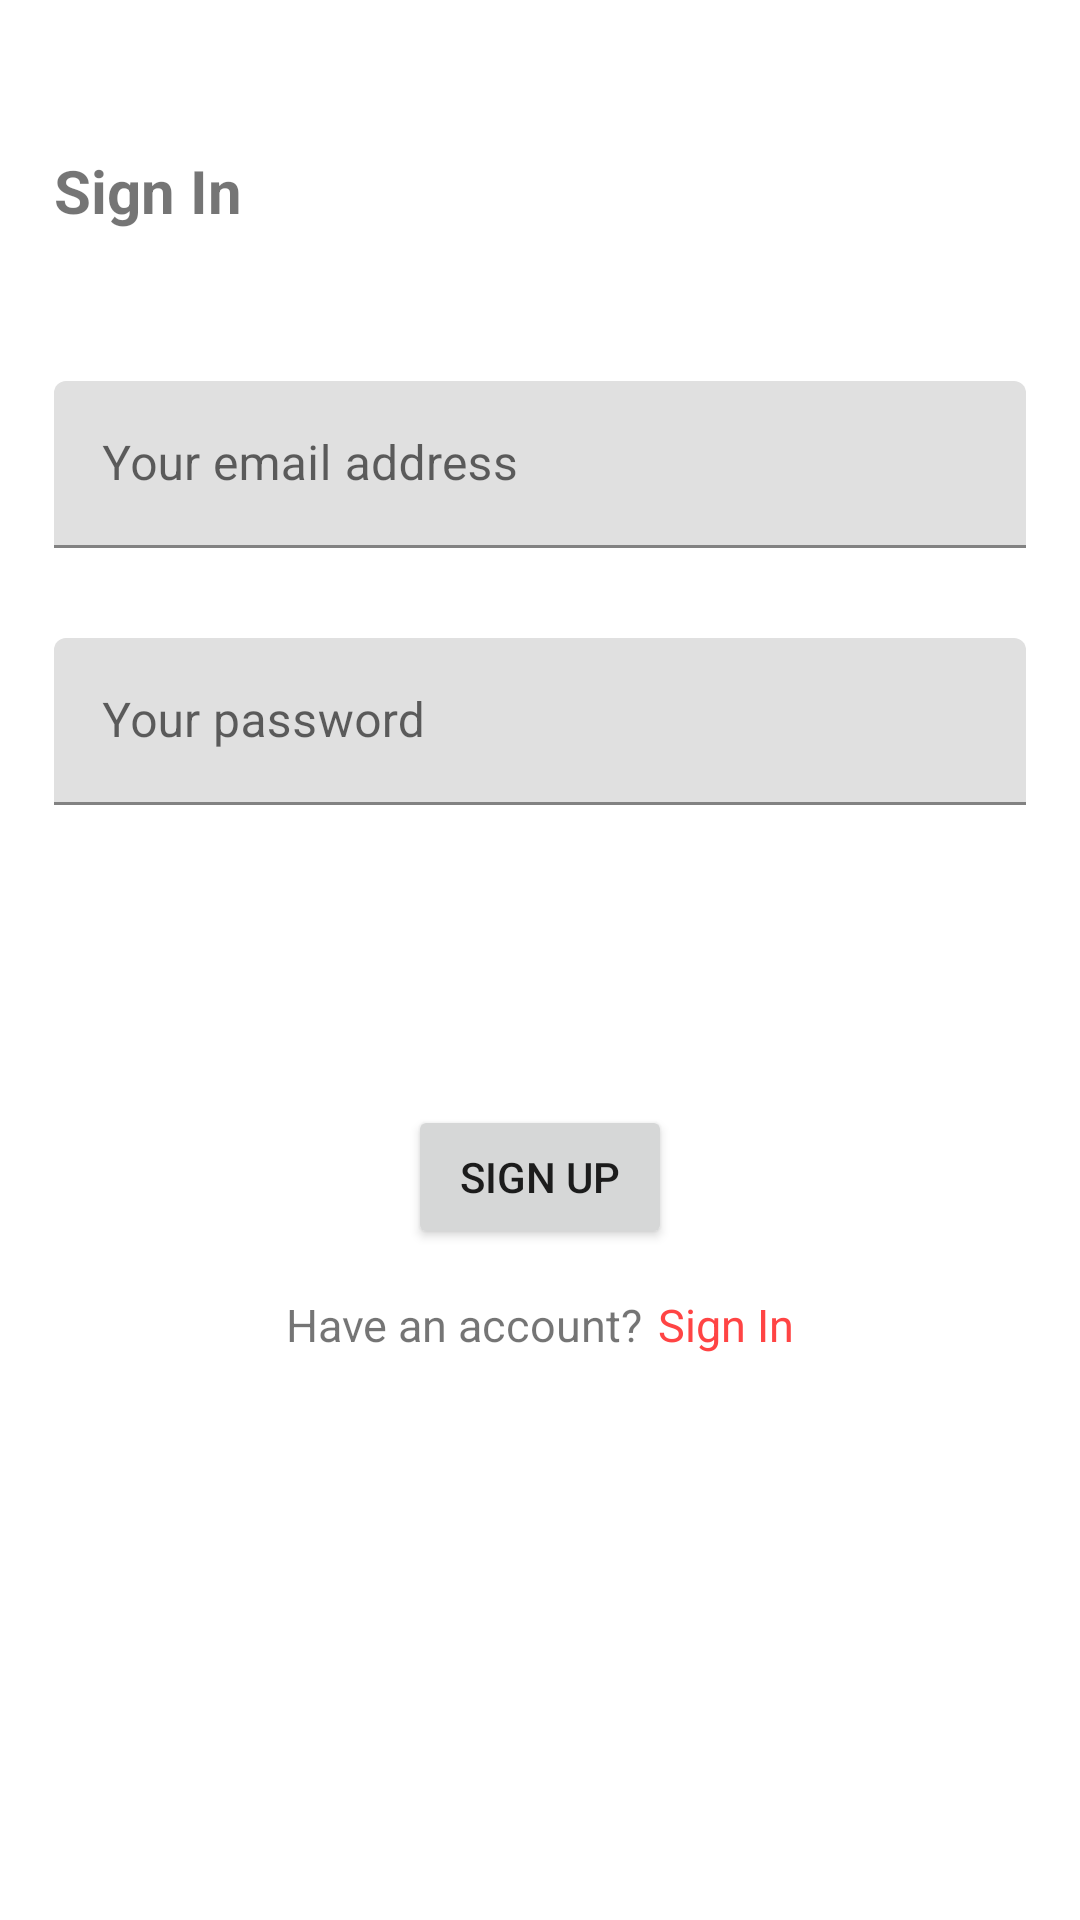

The Android layout XML behind this screen, and the referenced resources:
<!-- AndroidManifest.xml: application theme Theme.SimpleLoginAppWithFirebase -->
<!-- res/layout/sign_up_fragment.xml -->
<?xml version="1.0" encoding="utf-8"?>
<androidx.constraintlayout.widget.ConstraintLayout xmlns:android="http://schemas.android.com/apk/res/android"
    xmlns:app="http://schemas.android.com/apk/res-auto"
    xmlns:tools="http://schemas.android.com/tools"
    android:layout_width="match_parent"
    android:layout_height="match_parent"
    tools:context=".presentation.signup.SignUpFragment">

    <androidx.constraintlayout.widget.Guideline
        android:id="@+id/guideline_start"
        android:layout_width="wrap_content"
        android:layout_height="wrap_content"
        android:orientation="vertical"
        app:layout_constraintGuide_percent="0.05" />

    <androidx.constraintlayout.widget.Guideline
        android:id="@+id/guideline_end"
        android:layout_width="wrap_content"
        android:layout_height="wrap_content"
        android:orientation="vertical"
        app:layout_constraintGuide_percent="0.95" />

    <TextView
        android:id="@+id/textViewSignIn"
        android:layout_width="wrap_content"
        android:layout_height="wrap_content"
        android:layout_marginTop="50dp"
        android:text="@string/sign_in"
        android:textSize="20sp"
        android:textStyle="bold"
        app:layout_constraintStart_toEndOf="@id/guideline_start"
        app:layout_constraintTop_toTopOf="parent" />


    <com.google.android.material.textfield.TextInputLayout
        android:id="@+id/email_layout_input"
        android:layout_width="0dp"
        android:layout_height="wrap_content"
        android:layout_marginTop="50dp"
        android:hint="@string/your_email_address"
        app:layout_constraintEnd_toStartOf="@id/guideline_end"
        app:layout_constraintStart_toEndOf="@id/guideline_start"
        app:layout_constraintTop_toBottomOf="@+id/textViewSignIn">

        <com.google.android.material.textfield.TextInputEditText
            android:id="@+id/email_input"
            android:layout_width="match_parent"
            android:layout_height="wrap_content"
            android:inputType="textEmailAddress" />
    </com.google.android.material.textfield.TextInputLayout>

    <com.google.android.material.textfield.TextInputLayout
        android:id="@+id/password_layout_input"
        android:layout_width="0dp"
        android:layout_height="wrap_content"
        android:layout_marginTop="30dp"
        android:hint="Your password"
        app:layout_constraintEnd_toStartOf="@id/guideline_end"
        app:layout_constraintStart_toEndOf="@id/guideline_start"
        app:layout_constraintTop_toBottomOf="@+id/email_layout_input">

        <com.google.android.material.textfield.TextInputEditText
            android:id="@+id/password_input"
            android:layout_width="match_parent"
            android:layout_height="wrap_content"
            android:inputType="textPassword" />
    </com.google.android.material.textfield.TextInputLayout>


    <Button
        android:id="@+id/sign_up_button"
        android:layout_width="wrap_content"
        android:layout_height="wrap_content"
        android:layout_marginTop="100dp"
        android:text="@string/sing_up"
        app:layout_constraintEnd_toEndOf="@id/guideline_end"
        app:layout_constraintStart_toStartOf="@id/guideline_start"
        app:layout_constraintTop_toBottomOf="@+id/password_layout_input" />


    <TextView
        android:id="@+id/textViewLabelInfo"
        android:layout_width="wrap_content"
        android:layout_height="wrap_content"
        android:layout_marginTop="15dp"
        android:text="@string/have_an_account"
        android:textSize="15sp"
        app:layout_constrainedWidth="true"
        app:layout_constraintEnd_toEndOf="@id/guideline_end"
        app:layout_constraintEnd_toStartOf="@id/textViewLabelSingIn"
        app:layout_constraintHorizontal_chainStyle="packed"
        app:layout_constraintStart_toEndOf="@id/guideline_start"
        app:layout_constraintTop_toBottomOf="@id/sign_up_button" />

    <TextView
        android:id="@+id/textViewLabelSingIn"
        android:layout_width="wrap_content"
        android:layout_height="wrap_content"
        android:layout_marginStart="5dp"
        android:text="@string/sign_in"
        android:textColor="@color/red"
        android:textSize="15sp"
        app:layout_constraintBottom_toBottomOf="@id/textViewLabelInfo"
        app:layout_constraintEnd_toStartOf="@id/guideline_end"
        app:layout_constraintHorizontal_chainStyle="packed"
        app:layout_constraintStart_toEndOf="@+id/textViewLabelInfo"
        app:layout_constraintTop_toTopOf="@id/textViewLabelInfo" />

    <ProgressBar
        android:id="@+id/progress"
        android:layout_width="wrap_content"
        android:layout_height="wrap_content"
        android:layout_marginTop="10dp"
        android:visibility="gone"
        app:layout_constraintEnd_toEndOf="parent"
        app:layout_constraintStart_toStartOf="parent"
        app:layout_constraintTop_toBottomOf="@+id/textViewLabelSingIn"/>
</androidx.constraintlayout.widget.ConstraintLayout>
<!-- resources referenced by this layout -->
<resources>
  <color name="red">@android:color/holo_red_light</color>
  <string name="have_an_account">Have an account?</string>
  <string name="sign_in">Sign In</string>
  <string name="sing_up">Sign Up</string>
  <string name="your_email_address">Your email address</string>
  <style name="Theme.SimpleLoginAppWithFirebase" parent="Theme.MaterialComponents.DayNight.DarkActionBar">
          
          <item name="colorPrimary">@color/purple_500</item>
          <item name="colorPrimaryVariant">@color/purple_700</item>
          <item name="colorOnPrimary">@color/white</item>
          
          <item name="colorSecondary">@color/teal_200</item>
          <item name="colorSecondaryVariant">@color/teal_700</item>
          <item name="colorOnSecondary">@color/black</item>
          
          <item name="android:statusBarColor" tools:targetApi="l">?attr/colorPrimaryVariant</item>
          
      </style>
  <color name="purple_500">#FF6200EE</color>
  <color name="purple_700">#FF3700B3</color>
  <color name="white">#FFFFFFFF</color>
  <color name="teal_200">#FF03DAC5</color>
  <color name="teal_700">#FF018786</color>
  <color name="black">#FF000000</color>
</resources>
